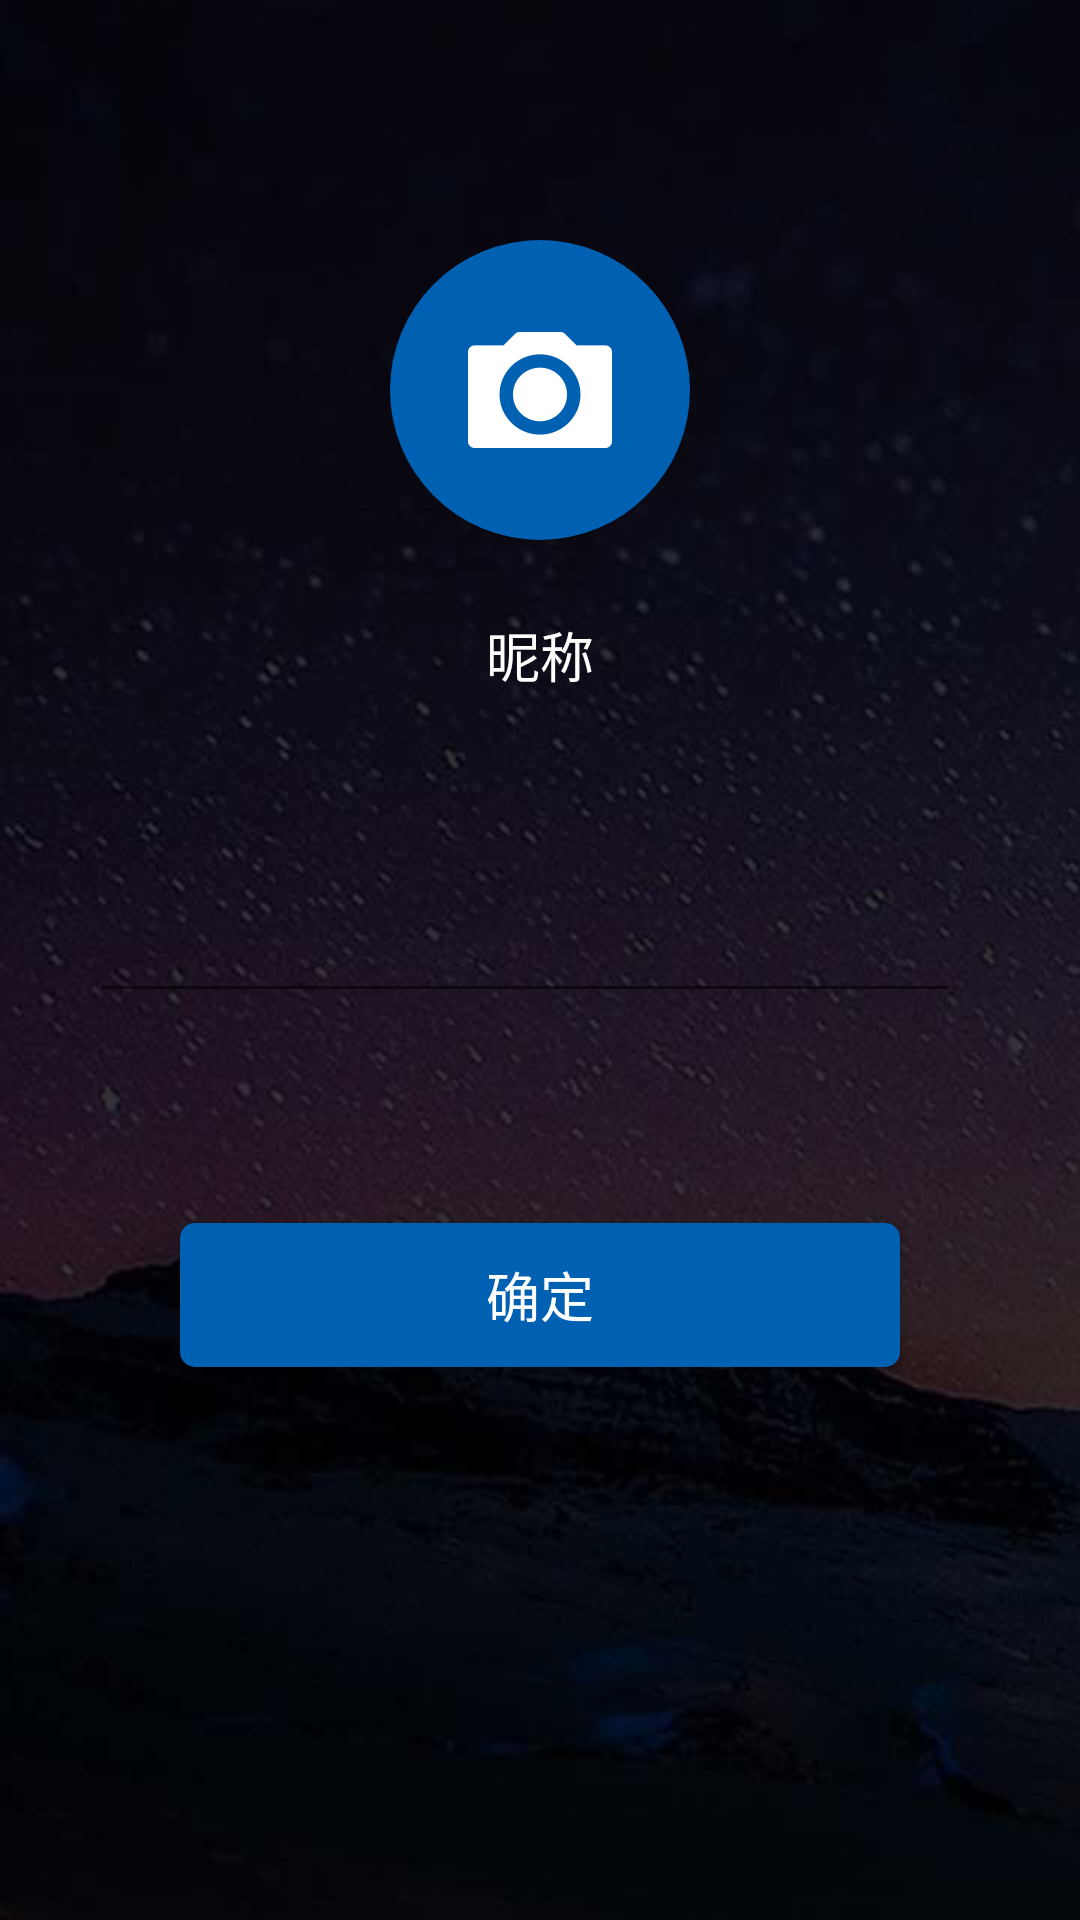

Reconstruct the res/layout file that produces this screen, plus the resources it refers to.
<!-- AndroidManifest.xml: application theme Theme.AppCompat.Light.NoActionBar -->
<!-- res/layout/fragment_init.xml -->
<?xml version="1.0" encoding="utf-8"?>
<RelativeLayout xmlns:android="http://schemas.android.com/apk/res/android"
    android:layout_width="match_parent" android:layout_height="match_parent"
    android:paddingTop="80dp"
    android:background="@drawable/lanchuner_bg"
    >

    <ImageView
        android:layout_width="100dp"
        android:layout_height="100dp"
        android:background="@drawable/init_take_img_bg"
        android:layout_centerHorizontal="true"
        android:src="@drawable/camera"
        android:scaleType="center"
        android:id="@+id/img_init_camera"
        />

    <TextView
        android:layout_width="wrap_content"
        android:layout_height="wrap_content"
        android:padding="5dp"
        android:textColor="@color/white"
        android:textSize="18sp"
        android:text="昵称"
        android:typeface="monospace"
        android:layout_below="@+id/img_init_camera"
        android:layout_marginTop="20dp"
        android:layout_centerHorizontal="true"
        android:id="@+id/tv_name_label"/>

    <include layout="@layout/view_limit_et"
        android:layout_width="match_parent"
        android:layout_height="wrap_content"
        android:layout_marginStart="30dp"
        android:layout_marginEnd="30dp"
        android:layout_below="@+id/tv_name_label"
        android:layout_marginTop="60dp"
        android:id="@+id/include_et_limit_init"/>

    <Button
        android:layout_width="match_parent"
        android:layout_height="wrap_content"
        android:id="@+id/btn_init_ok"
        android:layout_below="@+id/include_et_limit_init"
        android:layout_marginTop="70dp"
        android:layout_marginStart="60dp"
        android:layout_marginEnd="60dp"
        android:textColor="@color/white"
        android:text="@string/sure"
        android:textSize="18sp"
        android:background="@drawable/btn_init_sure_bg"
        />

</RelativeLayout>
<!-- res/layout/view_limit_et.xml (included above) -->
<?xml version="1.0" encoding="utf-8"?>
<RelativeLayout xmlns:android="http://schemas.android.com/apk/res/android"
    android:layout_width="match_parent" android:layout_height="wrap_content"
    >

    <TextView
        android:layout_width="wrap_content"
        android:layout_height="wrap_content"
        android:id="@+id/tv_input_length"
        android:layout_centerVertical="true"
        android:layout_alignParentEnd="true"
        android:padding="5dp"
        android:textColor="@color/white"
        android:textSize="17sp"
        />

    <EditText
        android:layout_width="match_parent"
        android:layout_height="wrap_content"
        android:layout_toStartOf="@+id/tv_input_length"
        android:layout_centerVertical="true"
        android:id="@+id/et_limit_input"
        android:textColorHint="#999"
        />

    <ImageView
        android:layout_width="40dp"
        android:layout_height="40dp"
        android:id="@+id/img_cancel_input"
        android:padding="12dp"
        android:layout_alignEnd="@+id/et_limit_input"
        android:layout_alignBottom="@+id/et_limit_input"
        />

</RelativeLayout>
<!-- resources referenced by this layout -->
<resources>
  <color name="white">#fff</color>
  <!-- drawable btn_init_sure_bg (drawable) -->
  <?xml version="1.0" encoding="utf-8"?>
  <selector xmlns:android="http://schemas.android.com/apk/res/android">
  
      <item android:state_pressed="true">
          <shape android:shape="rectangle">
              <corners android:radius="5dp"/>
              <solid android:color="#02203c" />
          </shape>
      </item>
  
      <item android:state_pressed="false">
          <shape android:shape="rectangle">
              <corners android:radius="5dp"/>
              <solid android:color="#0060b1" />
          </shape>
      </item>
  
  </selector>
  <!-- drawable camera: png bitmap (drawable-hdpi, 20572 bytes) -->
  <!-- drawable init_take_img_bg (drawable) -->
  <?xml version="1.0" encoding="utf-8"?>
  <selector xmlns:android="http://schemas.android.com/apk/res/android">
  
      <item android:state_pressed="true">
          <shape android:shape="oval">
              <solid android:color="#02203c" />
              <corners android:radius="100dp"/>
              <size android:height="120dp"/>
              <size android:width="120dp"/>
          </shape>
      </item>
  
      <item android:state_pressed="false">
          <shape android:shape="oval" >
              <solid android:color="#0060b1"/>
              <corners android:radius="100dp"/>
              <size android:height="120dp"/>
              <size android:width="120dp"/>
          </shape>
      </item>
  
  </selector>
  <!-- drawable lanchuner_bg: jpg bitmap (drawable-xxhdpi, 43528 bytes) -->
  <string name="sure">确定</string>
</resources>
